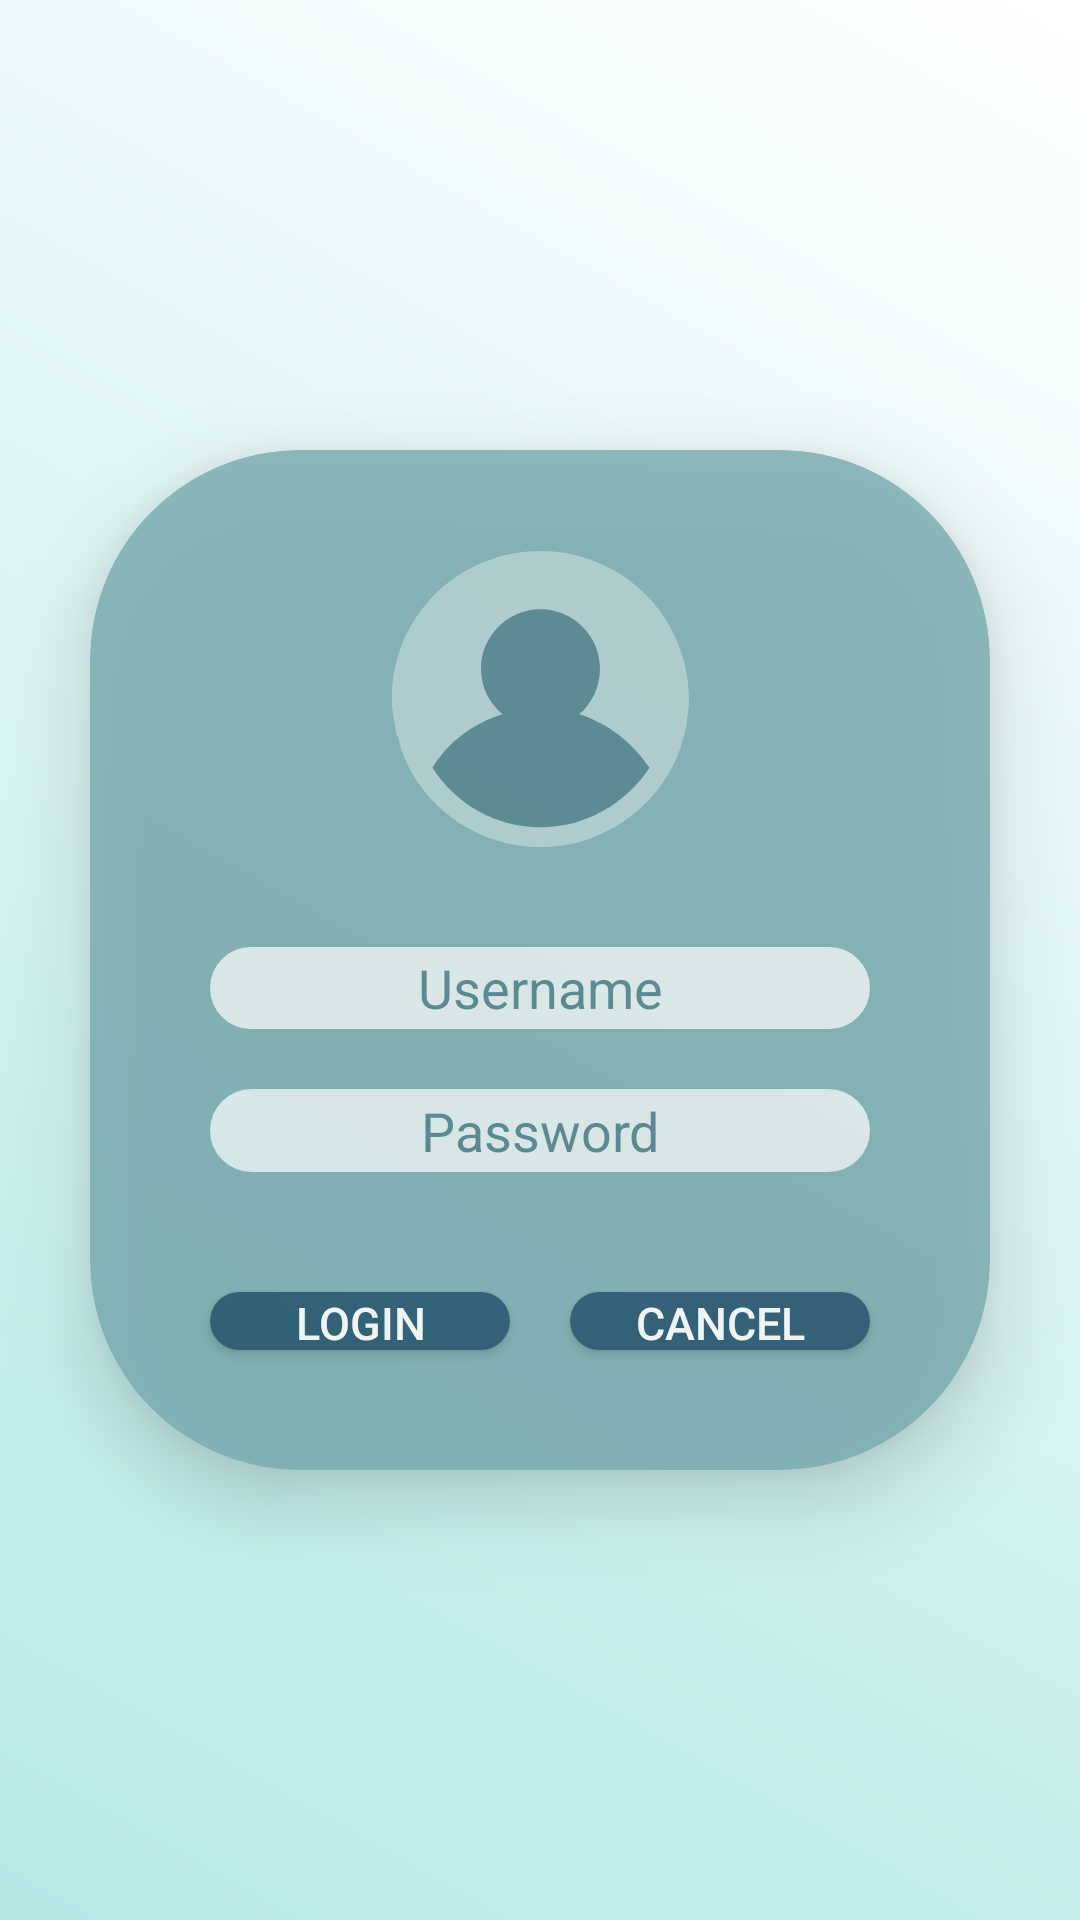

Produce the Android XML layout that renders to this screen, including the resource entries it uses.
<!-- AndroidManifest.xml: application theme AppTheme -->
<!-- res/layout/activity_admin_login.xml -->
<?xml version="1.0" encoding="utf-8"?>
<LinearLayout xmlns:android="http://schemas.android.com/apk/res/android"
    xmlns:app="http://schemas.android.com/apk/res-auto"
    xmlns:tools="http://schemas.android.com/tools"
    android:layout_width="match_parent"
    android:orientation="vertical"
    android:background="@drawable/otp"
    android:weightSum="1"
    android:layout_height="match_parent"
    tools:context=".AdminLoginActivity">

    <androidx.cardview.widget.CardView
        android:layout_width="match_parent"
        android:layout_height="0dp"
        android:layout_weight="1"
        app:cardBackgroundColor="#76ABAE"
        app:cardCornerRadius="70dp"
        android:alpha="0.8"
        android:layout_marginLeft="30dp"
        android:layout_marginRight="30dp"
        android:layout_marginTop="150dp"
        android:paddingTop="50dp"
        android:paddingBottom="50dp"
        android:layout_marginBottom="150dp"
        app:cardElevation="15dp">

        <LinearLayout
            android:layout_width="match_parent"
            android:layout_height="match_parent"
            android:orientation="vertical"
            android:layout_marginLeft="30dp"
            android:layout_marginRight="30dp"
            android:weightSum="5"
            >

            <ImageView
                android:layout_marginTop="30dp"
                android:src="@drawable/login"
                android:alpha="0.8"
                android:layout_width="match_parent"
                android:layout_height="0dp"
                android:layout_weight="2.3"
                ></ImageView>

            <EditText
                android:id="@+id/etUser"
                android:hint="Username"
                android:textColor="#164863"
                android:textColorHint="#3C707C"
                android:alpha="0.8"
                android:background="@drawable/edittext1"
                android:textAlignment="center"
                android:layout_marginLeft="10dp"
                android:layout_marginRight="10dp"
                android:layout_marginTop="30dp"
                android:layout_marginBottom="10dp"
                android:layout_width="match_parent"
                android:layout_height="0dp"
                android:layout_weight="0.6"
                ></EditText>

            <EditText
                android:id="@+id/etPass"
                android:hint="Password"
                android:background="@drawable/edittext1"
                android:textAlignment="center"
                android:textColor="#164863"
                android:alpha="0.8"
                android:textColorHint="#3C707C"
                android:layout_marginLeft="10dp"
                android:layout_marginRight="10dp"
                android:layout_marginTop="10dp"
                android:layout_marginBottom="30dp"
                android:layout_width="match_parent"
                android:layout_height="0dp"
                android:layout_weight="0.6"
                ></EditText>

            <LinearLayout
                android:layout_width="match_parent"
                android:layout_height="0dp"
                android:orientation="horizontal"
                android:weightSum="2"
                android:paddingBottom="20dp"
                android:layout_gravity="top"
                android:layout_weight="1.5">

                <Button
                    android:id="@+id/btLogin"
                    android:text="Login"
                    android:textSize="15dp"
                    android:textColor="@color/white"
                    android:layout_marginRight="10dp"
                    android:layout_marginLeft="10dp"
                    android:layout_width="0dp"
                    android:layout_marginTop="10dp"
                    android:layout_marginBottom="20dp"
                    android:background="@drawable/button3"
                    android:layout_height="match_parent"
                    android:layout_weight="1"
                    ></Button>

                <Button
                    android:id="@+id/btCancel"
                    android:text="Cancel"
                    android:textSize="15dp"
                    android:layout_marginLeft="10dp"
                    android:layout_marginRight="10dp"
                    android:layout_width="0dp"
                    android:textColor="@color/white"
                    android:layout_marginTop="10dp"
                    android:layout_marginBottom="20dp"
                    android:background="@drawable/button3"
                    android:layout_height="match_parent"
                    android:layout_weight="1"
                    ></Button>


            </LinearLayout>

        </LinearLayout>

    </androidx.cardview.widget.CardView>

</LinearLayout>
<!-- resources referenced by this layout -->
<resources>
  <color name="white">#FFFFFFFF</color>
  <!-- drawable button3 (drawable) -->
  <?xml version="1.0" encoding="utf-8"?>
  <shape xmlns:android="http://schemas.android.com/apk/res/android"
      android:shape="rectangle">
  
      <corners
          android:radius="180dp"
          ></corners>
  
  
      <gradient
          android:centerColor="#164863"
          android:startColor="#164863"
          android:endColor="#164863"
          ></gradient>
  
  
  </shape>
  <!-- drawable edittext1 (drawable) -->
  <?xml version="1.0" encoding="utf-8"?>
  <shape xmlns:android="http://schemas.android.com/apk/res/android"
      android:shape="rectangle">
  
      <corners
          android:radius="15dp"
          ></corners>
  
      <gradient
          android:startColor="@color/white"
          android:endColor="@color/white"
          android:angle="90"
          android:centerColor="@color/white"
          ></gradient>
  
  </shape>
  <!-- drawable login (drawable) -->
  <vector xmlns:android="http://schemas.android.com/apk/res/android"
      android:width="32dp"
      android:height="32dp"
      android:viewportWidth="32"
      android:viewportHeight="32">
    <path
        android:fillAlpha="0.5"
        android:fillColor="#FFFFFF"
        android:pathData="M28,25c0.9,-1.2 1.6,-2.5 2.1,-3.9c0,-0.1 0.1,-0.2 0.1,-0.4c0.1,-0.2 0.1,-0.5 0.2,-0.7c0.1,-0.2 0.1,-0.4 0.2,-0.6c0,-0.2 0.1,-0.4 0.1,-0.6c0.1,-0.3 0.1,-0.6 0.1,-0.8c0,-0.2 0,-0.3 0.1,-0.5c0,-0.5 0.1,-0.9 0.1,-1.4c0,-8.3 -6.7,-15 -15,-15S1,7.7 1,16c0,0.5 0,0.9 0.1,1.4c0,0.2 0,0.3 0.1,0.5c0,0.3 0.1,0.6 0.1,0.8c0,0.2 0.1,0.4 0.1,0.6c0,0.2 0.1,0.4 0.2,0.6c0.1,0.2 0.1,0.5 0.2,0.7c0,0.1 0.1,0.2 0.1,0.4C2.4,22.5 3.1,23.8 4,25v0l0,0c2.7,3.6 7.1,6 12,6S25.2,28.6 28,25L28,25L28,25zM16,29c-4.6,0 -8.6,-2.4 -10.9,-6c1.6,-2.6 4.1,-4.5 7.1,-5.4C10.8,16.5 10,14.8 10,13c0,-3.3 2.7,-6 6,-6s6,2.7 6,6c0,1.8 -0.8,3.5 -2.1,4.6c2.9,0.9 5.4,2.9 7.1,5.4C24.6,26.6 20.6,29 16,29z"/>
  
    <path
        android:fillColor="#3C707C"
    android:pathData="M16,29c-4.6,0 -8.6,-2.4 -10.9,-6c1.6,-2.6 4.1,-4.5 7.1,-5.4C10.8,16.5 10,14.8 10,13c0,-3.3 2.7,-6 6,-6s6,2.7 6,6c0,1.8 -0.8,3.5 -2.1,4.6c2.9,0.9 5.4,2.9 7.1,5.4C24.6,26.6 20.6,29 16,29z"/>
  
  </vector>
  <!-- drawable otp (drawable) -->
  <?xml version="1.0" encoding="utf-8"?>
  <shape xmlns:android="http://schemas.android.com/apk/res/android"
      android:shape="rectangle">
      <gradient
          android:startColor="#B3E8E5"
          android:endColor="@color/white"
          android:angle="45"
          android:type="linear"
          ></gradient>
  </shape>
  <style name="AppTheme" parent="Theme.AppCompat.Light.DarkActionBar">
          <item name="colorPrimary">#3C707C</item>
          <item name="colorPrimaryDark">#76ABAE</item>
          <item name="colorAccent">#164863</item>
          <item name="colorControlHighlight">@color/custom_highlight_color</item>
          <item name="android:listDivider">@color/your_custom_divider_color</item>
          <item name="android:navigationBarColor">@color/your_custom_color</item>
      </style>
  <color name="custom_highlight_color">#CCF0EE</color>
  <color name="your_custom_divider_color">#76ABAE</color>
  <color name="your_custom_color">#285C68</color>
</resources>
